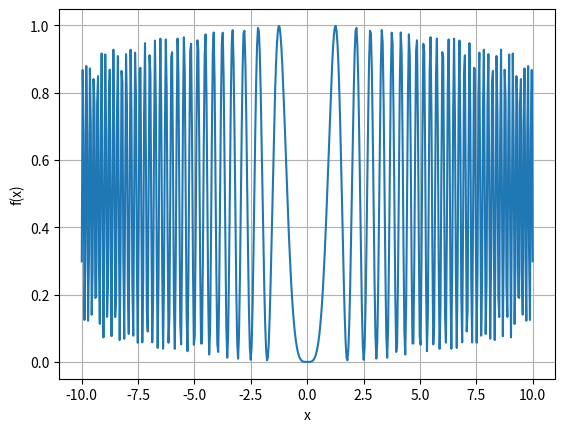

Source code (Python):

import matplotlib.pyplot as plt
import numpy as np
import os

A = 0

if not os.path.isdir("results"):
    path = "results"
    os.mkdir(path)

fp = open('results/task_01_4o-506c_Shemshura_09.txt', 'w', encoding='utf-8')
x = np.linspace(-10, 10, 500)
f = 0.5 + (((np.sin(x**2 - A**2)) * (np.sin(x**2 - A**2)) - 0.5) /
           ((1 + 0.001 * (x**2 + A**2))**2))
for i in range(500):
    print(x[i], '   ', f[i], file=fp, end="\n")

print(x, "    ", f)
fp.close()
plt.figure()
plt.xlabel("x")
plt.ylabel("f(x)")
plt.plot(x, f)
plt.grid()
plt.savefig('image.png')
plt.show()
